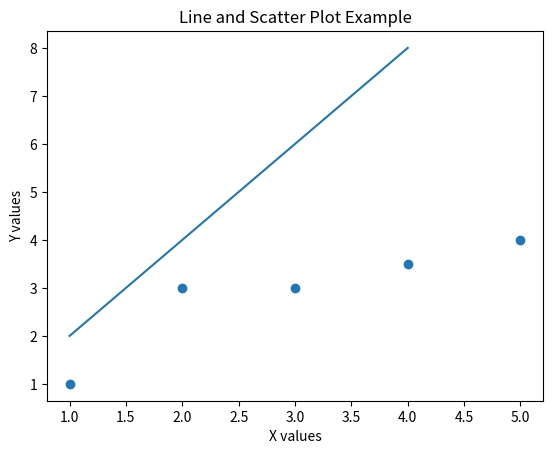

Recreate this plot in Python.
# first super simple use of matplotlib
import matplotlib.pyplot as plt

x_values = [1, 2, 3, 4, 5]
y_values = [1, 3, 3, 3.5, 4]

# plot these values
#plt.plot(x_values, y_values)
plt.scatter(x_values, y_values)

other_x = [1, 2, 3, 4]
other_y = [2, 4, 6, 8]
plt.plot(other_x, other_y)

plt.xlabel("X values")
plt.ylabel("Y values")
plt.title("Line and Scatter Plot Example")

plt.show()